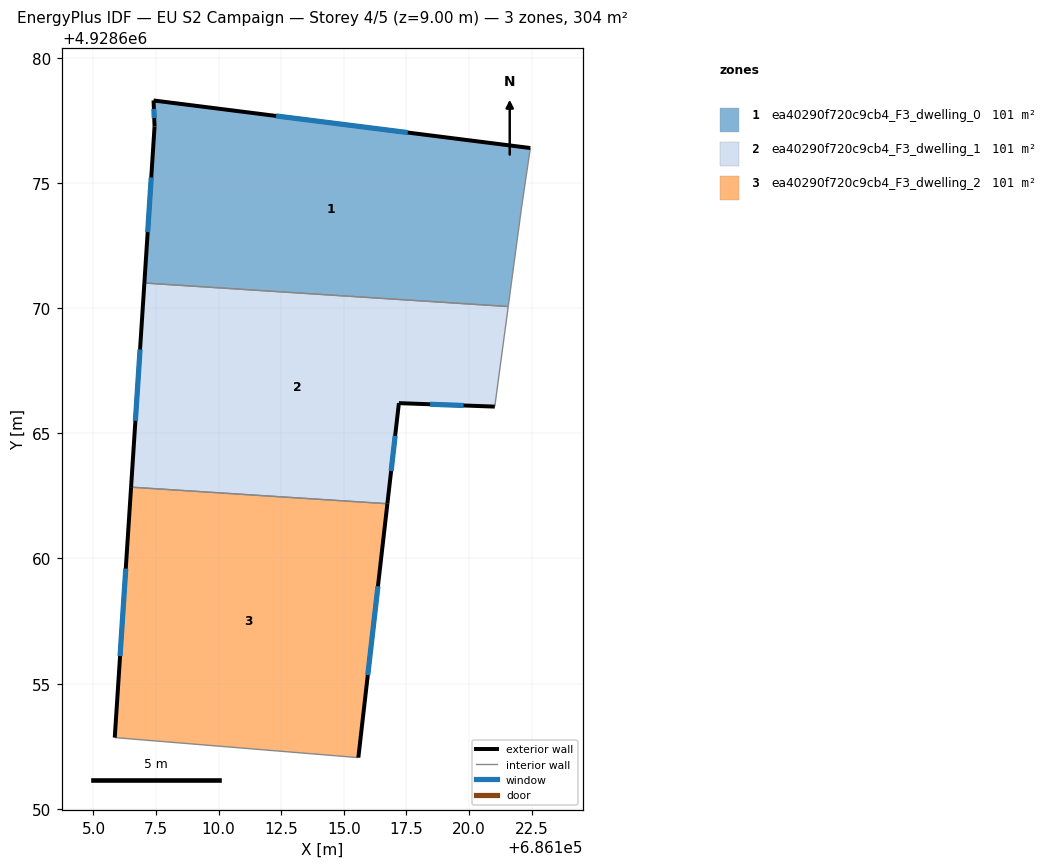
=== STOREY PLAN SPEC (per zone: floor XY polygon, exterior-wall plan segments, windows/doors) ===
zone 1: ea40290f720c9cb4_F3_dwelling_0  (101.2 m²)
  floor: (686122.45, 4928676.39) (686122.09, 4928673.95) (686121.57, 4928670.06) (686107.03, 4928671.00) (686107.44, 4928677.25) (686107.40, 4928678.29)
  exterior wall: (686107.44, 4928677.25) – (686107.03, 4928671.00)  [6.3 m]
    window: (686107.31, 4928675.22) – (686107.17, 4928673.04)  [2.3 m²]
  exterior wall: (686107.40, 4928678.29) – (686107.44, 4928677.25)  [1.0 m]
    window: (686107.41, 4928677.96) – (686107.43, 4928677.59)  [0.4 m²]
  exterior wall: (686122.45, 4928676.39) – (686107.40, 4928678.29)  [15.2 m]
    window: (686117.56, 4928677.01) – (686112.29, 4928677.68)  [5.6 m²]
  interior walls: 3
zone 2: ea40290f720c9cb4_F3_dwelling_1  (101.2 m²)
  floor: (686121.57, 4928670.06) (686121.03, 4928666.07) (686117.20, 4928666.21) (686116.74, 4928662.19) (686106.50, 4928662.85) (686107.03, 4928671.00)
  exterior wall: (686117.20, 4928666.21) – (686121.03, 4928666.07)  [3.8 m]
    window: (686118.45, 4928666.16) – (686119.78, 4928666.11)  [1.4 m²]
  exterior wall: (686116.74, 4928662.19) – (686117.20, 4928666.21)  [4.0 m]
    window: (686116.89, 4928663.49) – (686117.05, 4928664.90)  [1.5 m²]
  exterior wall: (686107.03, 4928671.00) – (686106.50, 4928662.85)  [8.2 m]
    window: (686106.86, 4928668.35) – (686106.67, 4928665.50)  [3.0 m²]
  interior walls: 3
zone 3: ea40290f720c9cb4_F3_dwelling_2  (101.2 m²)
  floor: (686116.74, 4928662.19) (686115.58, 4928652.04) (686105.85, 4928652.84) (686106.50, 4928662.85)
  exterior wall: (686106.50, 4928662.85) – (686105.85, 4928652.84)  [10.0 m]
    window: (686106.29, 4928659.60) – (686106.06, 4928656.10)  [3.7 m²]
  exterior wall: (686115.58, 4928652.04) – (686116.74, 4928662.19)  [10.2 m]
    window: (686115.96, 4928655.34) – (686116.36, 4928658.89)  [3.7 m²]
  interior walls: 2

=== DERIVED (storey summary) ===
Building: EU S2 Campaign
Storey: 4 of 5  (floor level z = 9.00 m)
Storey gross floor area: 303.7 m²
Zones on this storey: 3
  - ea40290f720c9cb4_F3_dwelling_0: floor 101.2 m²; exterior wall 22.5 m (67.4 m²); 3 window(s) 8.2 m²; WWR 12.2%
  - ea40290f720c9cb4_F3_dwelling_1: floor 101.2 m²; exterior wall 16.0 m (48.1 m²); 3 window(s) 5.9 m²; WWR 12.2%
  - ea40290f720c9cb4_F3_dwelling_2: floor 101.2 m²; exterior wall 20.2 m (60.7 m²); 2 window(s) 7.4 m²; WWR 12.2%
Zone adjacency (shared interzone walls):
  - ea40290f720c9cb4_F3_dwelling_0 ↔ ea40290f720c9cb4_F3_dwelling_1
  - ea40290f720c9cb4_F3_dwelling_1 ↔ ea40290f720c9cb4_F3_dwelling_2